The GitHub repository ahmadSoliman94/Artificial-Intelligence contains a labelled image folder "Data" with 3 categories: bottle, iPad, wallet. Examples follow, each with its label.

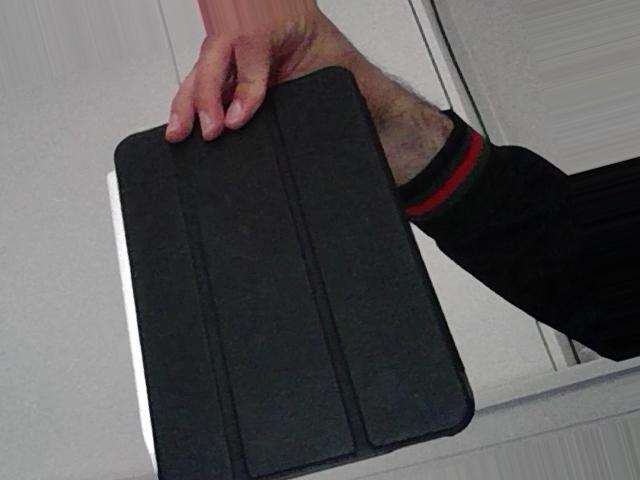
Label: iPad

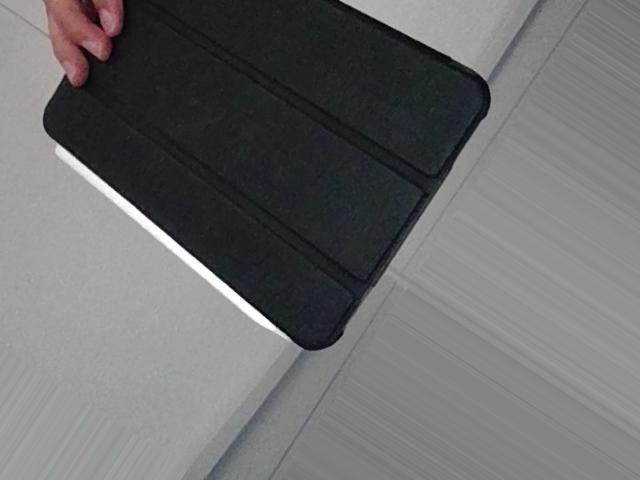
Label: iPad

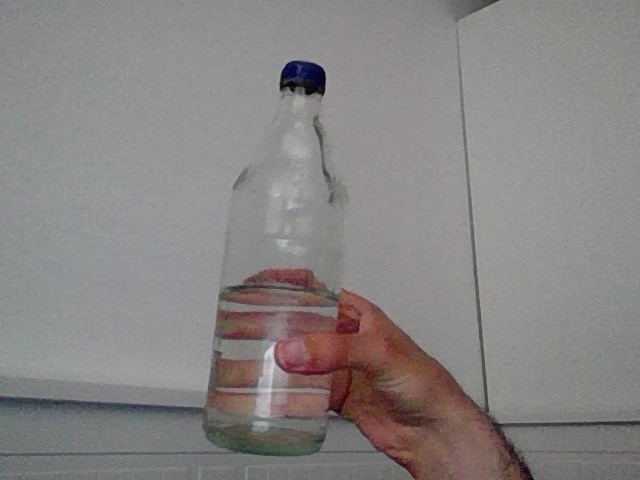
Label: bottle

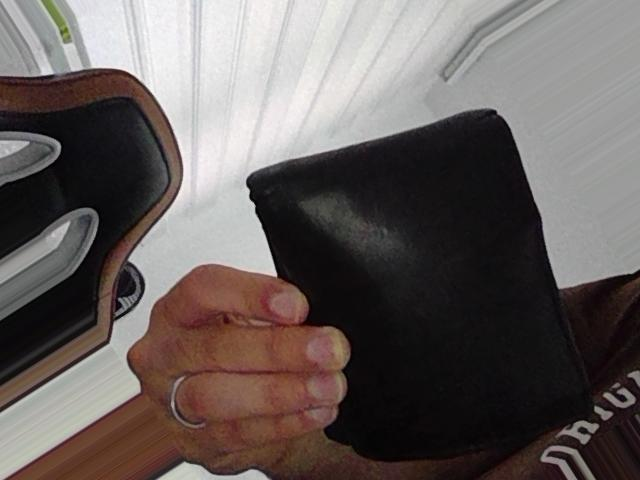
Label: wallet

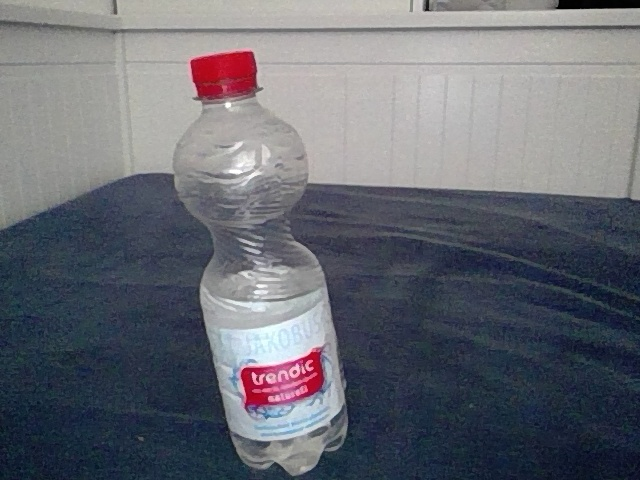
Label: bottle

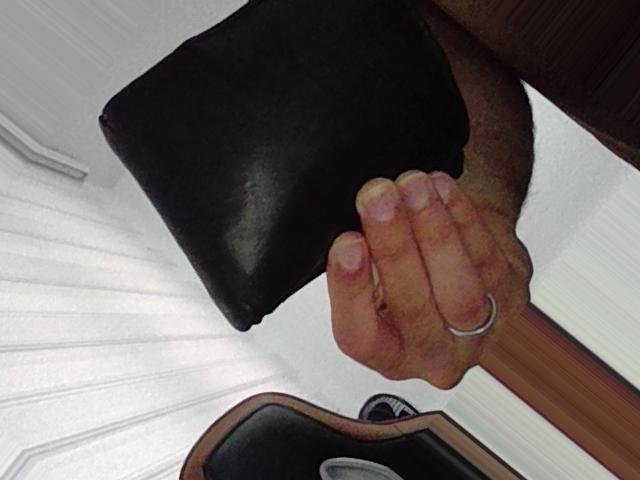
Label: wallet
